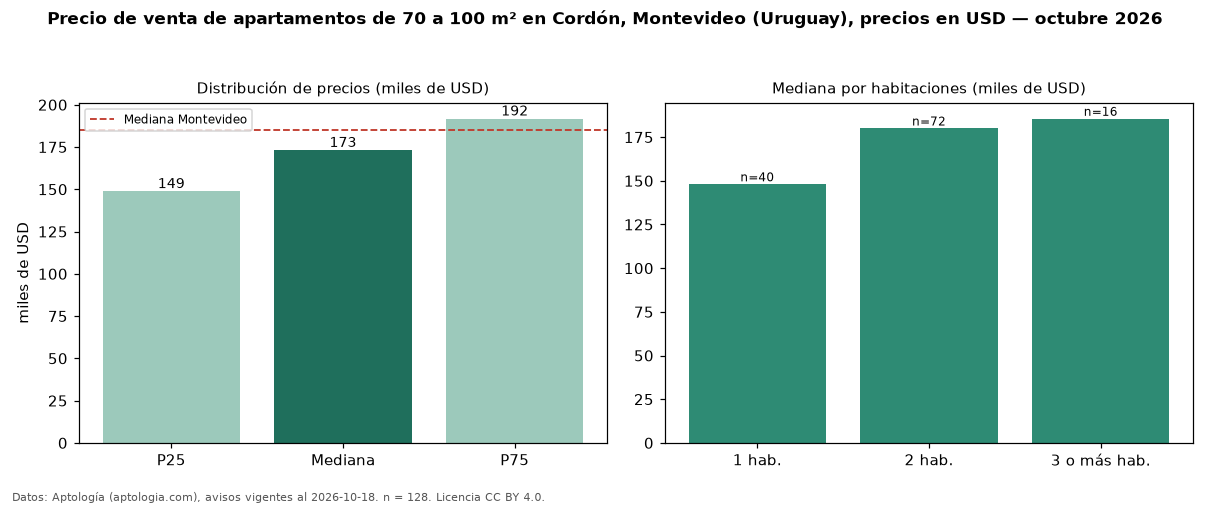

The table this chart was drawn from, first rows:
seccion, metrica, valor, moneda, n
filtro, area3, de 70 a 100 m², , 128
precio, p25, 148752, USD, 128
precio, mediana, 173083, USD, 128
precio, p75, 191700, USD, 128
precio, minimo, 99000, USD, 128
precio, maximo, 299200, USD, 128
m2, mediana_precio_m2, 2219, USD, 128
m2, area_mediana_m2, 77.5, m2, 128
banos, mediana_banos, 1.0, , 
habitaciones, 1, 148010, USD, 40
habitaciones, 2, 179960, USD, 72
habitaciones, 3+, 185500, USD, 16
ciudad, mediana_ciudad_referencia, 185000, USD, 
ciudad, mediana_m2_ciudad, 3040, USD, 
fuente, fecha_datos, 2026-10-18, , 
fuente, atribucion, https://www.aptologia.com/uy/venta/monte…, , 
fuente, licencia, CC BY 4.0, , 
